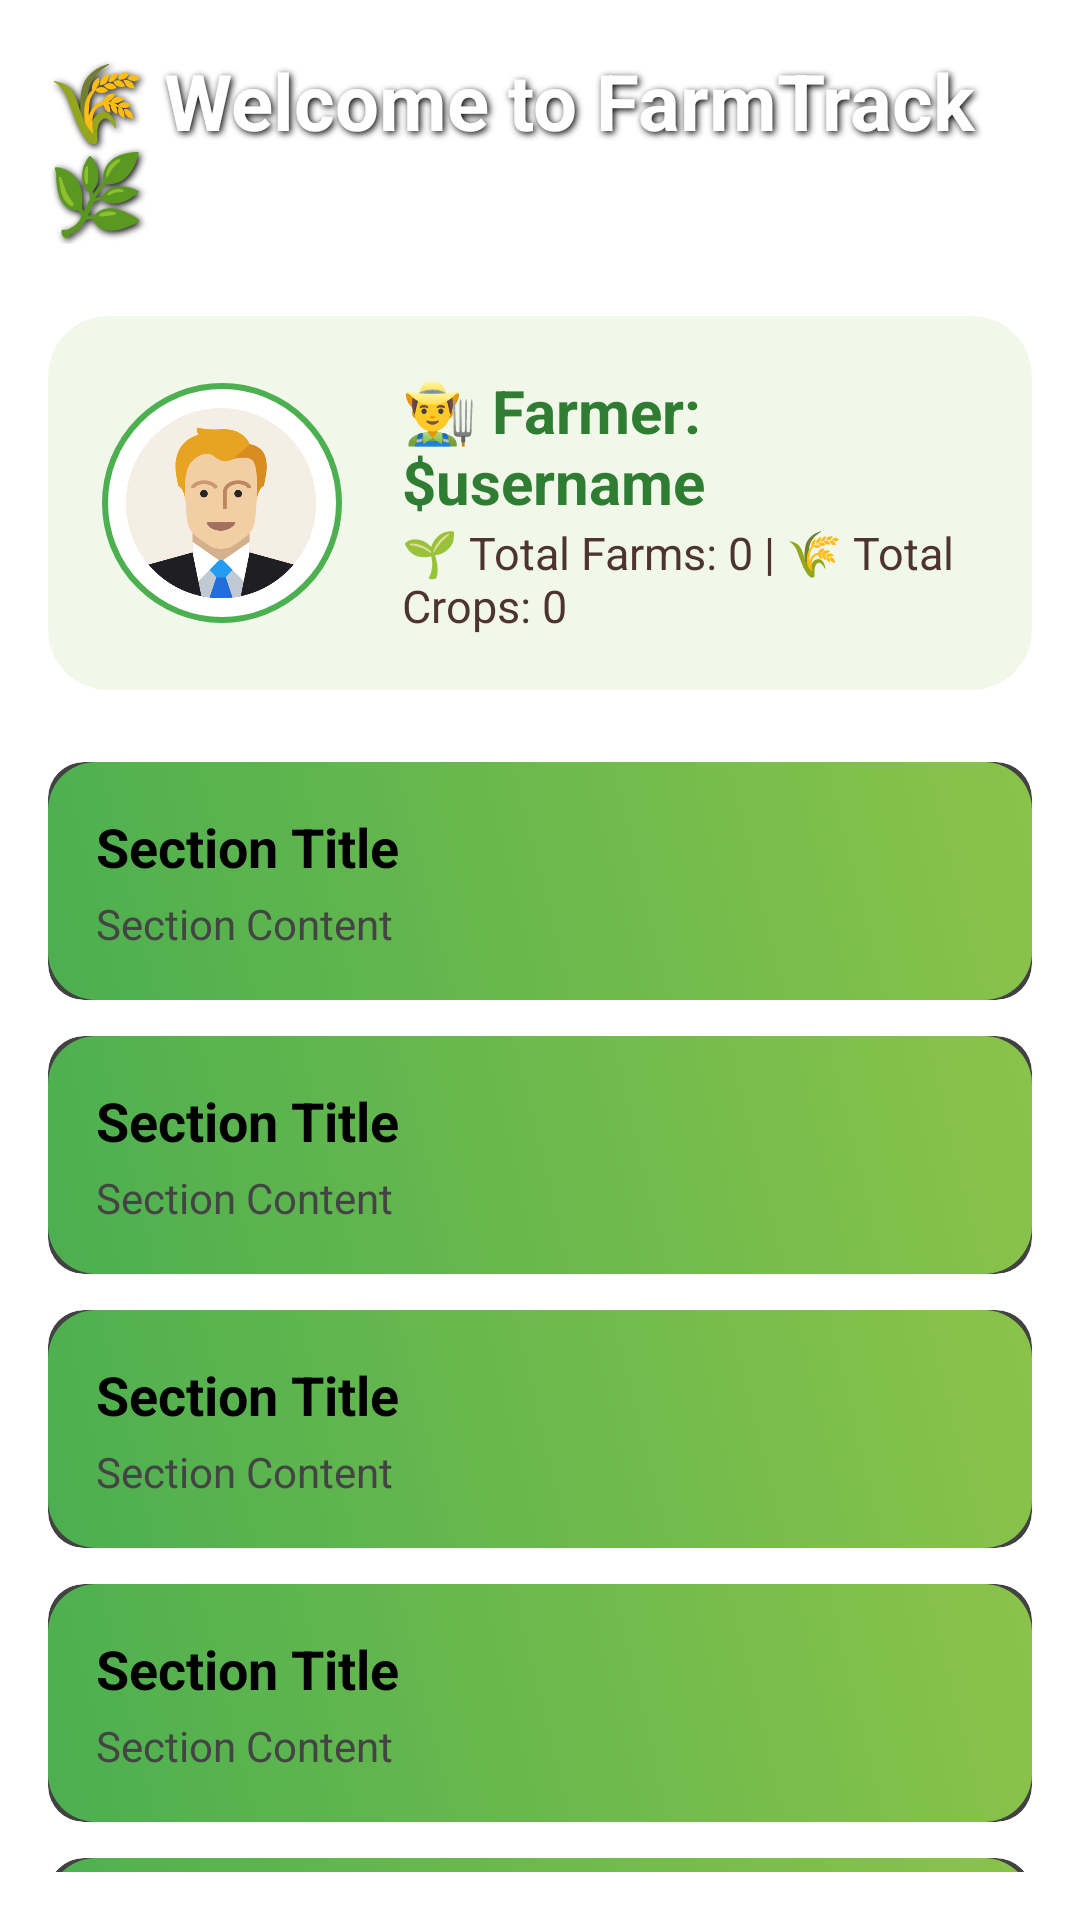

Write the Android layout XML for this screen, with the resource values it uses.
<!-- AndroidManifest.xml: application theme Theme.Project -->
<!-- res/layout/fragment_home.xml -->
<?xml version="1.0" encoding="utf-8"?>
<ScrollView xmlns:android="http://schemas.android.com/apk/res/android"
    xmlns:card_view="http://schemas.android.com/apk/res-auto"
    android:layout_width="match_parent"
    android:layout_height="match_parent"

    android:padding="16dp">

    <LinearLayout
        android:layout_width="match_parent"
        android:layout_height="wrap_content"
        android:orientation="vertical"
        android:gravity="center_horizontal"
        android:layout_marginBottom="16dp">

        <TextView
            android:id="@+id/tvWelcomeMessage"
            android:layout_width="wrap_content"
            android:layout_height="wrap_content"
            android:text="🌾 Welcome to FarmTrack 🌿"
            android:textSize="26sp"
            android:textStyle="bold"
            android:textColor="#FFFFFF"
            android:layout_marginBottom="24dp"
            android:shadowColor="#FF000000"
        android:shadowDx="2"
        android:shadowDy="2"
        android:shadowRadius="6" />


        <androidx.cardview.widget.CardView
            android:layout_width="match_parent"
            android:layout_height="wrap_content"
            card_view:cardCornerRadius="20dp"
            card_view:cardElevation="14dp"
            android:layout_marginBottom="24dp"
            android:backgroundTint="#F1F8E9">

            <LinearLayout
                android:layout_width="match_parent"
                android:layout_height="wrap_content"
                android:orientation="horizontal"
                android:padding="18dp"
                android:gravity="center_vertical">

                <ImageView
                    android:layout_width="80dp"
                    android:layout_height="80dp"
                    android:src="@drawable/ic_user_profile"
                    android:layout_marginEnd="20dp"
                    android:contentDescription="Profile"
                    android:background="@drawable/circle_bg"
                    android:padding="8dp" />

                <LinearLayout
                    android:layout_width="wrap_content"
                    android:layout_height="wrap_content"
                    android:orientation="vertical">

                    <TextView
                        android:id="@+id/tvFarmerName"
                        android:layout_width="wrap_content"
                        android:layout_height="wrap_content"
                        android:text="👨‍🌾 Farmer: $username"
                        android:textSize="20sp"
                        android:textStyle="bold"
                        android:textColor="#2E7D32" />

                    <TextView
                        android:id="@+id/tvFarmerStats"
                        android:layout_width="wrap_content"
                        android:layout_height="wrap_content"
                        android:text="🌱 Total Farms: 0 | 🌾 Total Crops: 0"
                        android:textSize="15sp"
                        android:textColor="#4E342E" />
                </LinearLayout>
            </LinearLayout>
        </androidx.cardview.widget.CardView>

        <include layout="@layout/home_section_card" android:id="@+id/farmOverviewLayout" />
        <include layout="@layout/home_section_card" android:id="@+id/upcomingEventsLayout" />
        <include layout="@layout/home_section_card" android:id="@+id/marketPriceLayout" />
        <include layout="@layout/home_section_card" android:id="@+id/governmentSchemesLayout" />
        <include layout="@layout/home_section_card" android:id="@+id/knowledgeBaseLayout" />
        <include layout="@layout/home_section_card" android:id="@+id/taskSchedulerLayout" />
    </LinearLayout>
</ScrollView>
<!-- res/layout/home_section_card.xml (included above) -->
<?xml version="1.0" encoding="utf-8"?>
<androidx.cardview.widget.CardView xmlns:android="http://schemas.android.com/apk/res/android"
    xmlns:card_view="http://schemas.android.com/apk/res-auto"
    android:layout_width="match_parent"
    android:layout_height="wrap_content"
    card_view:cardCornerRadius="12dp"
    card_view:cardElevation="6dp"
    android:layout_marginBottom="12dp">

    <LinearLayout
        android:layout_width="match_parent"
        android:layout_height="wrap_content"
        android:orientation="vertical"
        android:padding="16dp"
        android:background="@drawable/card_gradient">

        <TextView
            android:id="@+id/tvSectionTitle"
            android:layout_width="wrap_content"
            android:layout_height="wrap_content"
            android:text="Section Title"
            android:textSize="18sp"
            android:textStyle="bold"
            android:textColor="@android:color/black" />

        <TextView
            android:id="@+id/tvSectionContent"
            android:layout_width="wrap_content"
            android:layout_height="wrap_content"
            android:text="Section Content"
            android:textSize="14sp"
            android:textColor="#444444"
            android:layout_marginTop="4dp" />

        <Button
            android:id="@+id/btnAction"
            android:layout_width="wrap_content"
            android:layout_height="wrap_content"
            android:text="View More"
            android:layout_marginTop="8dp"
            android:visibility="gone"
            android:backgroundTint="@color/error_red"
            android:textColor="@android:color/white" />
    </LinearLayout>
</androidx.cardview.widget.CardView>
<!-- resources referenced by this layout -->
<resources>
  <color name="error_red">#D32F2F</color>
  <!-- drawable card_gradient (drawable) -->
  <shape xmlns:android="http://schemas.android.com/apk/res/android"
      android:shape="rectangle">
      <gradient
          android:startColor="#4CAF50"
          android:endColor="#8BC34A"
          android:angle="45"/>
      <corners android:radius="16dp"/>
  </shape>
  <!-- drawable circle_bg (drawable) -->
  <shape xmlns:android="http://schemas.android.com/apk/res/android"
      android:shape="oval">
      <solid android:color="#FFFFFF" />
      <stroke android:width="2dp" android:color="#4CAF50"/>
  </shape>
  <!-- drawable ic_user_profile: png bitmap (drawable, 27953 bytes) -->
</resources>
